Run: headless pygame with SDL's dummy video driver; simulated clock (each Clock.tick advances the game by its frame time, no real sleeping); random seed 0; keys injected as events and as key.get_pressed() state; mouse plan: one left click at the window centre at the start of phase 2, then a move to the lower-right quarter at the start of phase 3.
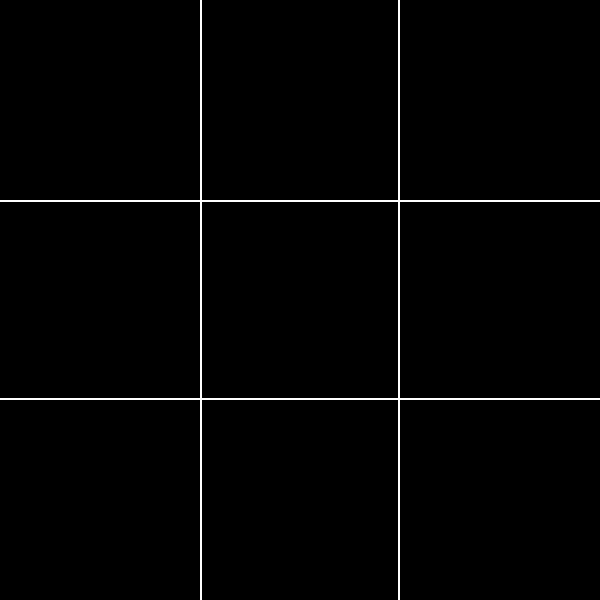
Frame 1 of 4 · flips 1–60 · no input
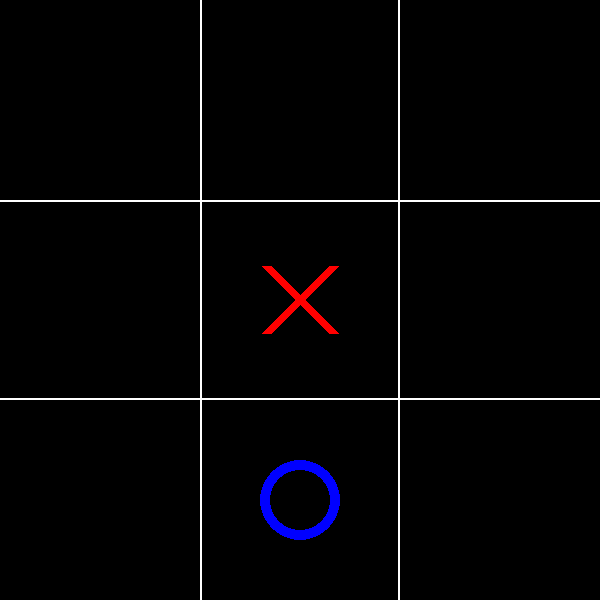
Frame 2 of 4 · flips 61–180 · clicked the window centre · tapped SPACE, RETURN · held RIGHT (→), D
Frame 3 of 4 · flips 181–300 · moved the mouse to the lower-right quarter · held DOWN (↓), S · screen unchanged from frame 2, image omitted
Frame 4 of 4 · flips 301–420 · held LEFT (←), A, UP (↑), W · screen unchanged from frame 3, image omitted

The pygame program that drew these frames:

"""
Tic-Tac-Toe Game

This Python script implements a simple Tic-Tac-Toe game using the Pygame library.

The game consists of three main classes:
- TicTacToe: Manages the game logic, including checking for a win or draw and player/bot moves.
- UserInterface: Handles the graphical user interface using Pygame for rendering the game.
- GameController: Orchestrates the game by interacting with both the logic and user interface components.

Note: Ensure you have the Pygame library installed to run this script.
"""

import pygame
import random
from typing import List
from time import sleep

BLACK = (0, 0, 0)
WHITE = (255, 255, 255)
RED = (255, 0, 0)
GREEN = (0, 255, 0)
BLUE = (0, 0, 255)


class TicTacToe:
    def __init__(self):
        """
        Initialize a new Tic-Tac-Toe game.

        Initializes the game grid as a 3x3 matrix and sets the winner to 0 (no winner).
        """
        self.grid = [[0, 0, 0], [0, 0, 0], [0, 0, 0]]
        self.winner = 0

    def check_winner(self) -> int:
        """
        Check for a winner in the Tic-Tac-Toe game.

        Returns:
            int: The winner (1 for player, -1 for bot, 0 for no winner).
        """
        self.winner = (
            self.check_rows()
            or self.check_columns()
            or self.check_diagonals()
            or self.check_tie()
        )
        return self.winner

    def check_rows(self) -> int:
        """
        Check for a winner in the rows of the game grid.

        Returns:
            int: The winner in the rows (1 for player, -1 for bot, 0 for no winner).
        """
        for row in self.grid:
            if all(value == row[0] and value != 0 for value in row):
                return row[0]
        return 0

    def check_columns(self) -> int:
        """
        Check for a winner in the columns of the game grid.

        Returns:
            int: The winner in the columns (1 for player, -1 for bot, 0 for no winner).
        """
        for col in range(3):
            if all(
                row[col] == self.grid[0][col] and row[col] != 0 for row in self.grid
            ):
                return self.grid[0][col]
        return 0

    def check_diagonals(self) -> int:
        """
        Check for a winner in the diagonals of the game grid.

        Returns:
            int: The winner in the diagonals (1 for player, -1 for bot, 0 for no winner).
        """
        if all(
            self.grid[i][i] == self.grid[0][0] and self.grid[i][i] != 0
            for i in range(3)
        ):
            return self.grid[0][0]
        if all(
            self.grid[i][2 - i] == self.grid[0][2] and self.grid[i][2 - i] != 0
            for i in range(3)
        ):
            return self.grid[0][2]
        return 0

    def check_tie(self) -> int:
        """
        Check if the game has ended in a tie.

        Returns:
            int: 200 if the game is a tie, 0 otherwise.
        """
        return 200 if all(cell != 0 for row in self.grid for cell in row) else 0

    def player_move(self, i: int, j: int) -> bool:
        """
        Make a player's move in the game.

        Args:
            i (int): Row index.
            j (int): Column index.

        Returns:
            bool: True if the move is valid, False otherwise.
        """
        if self.grid[i][j] == 0:
            self.grid[i][j] = 1
            return True
        return False

    def bot_move(self) -> bool:
        """
        Make a bot's move in the game.

        Returns:
            bool: True if the move is valid, False otherwise.
        """
        valid_coords = [
            (i, j) for i in range(3) for j in range(3) if self.grid[i][j] == 0
        ]
        if valid_coords:
            coord = random.choice(valid_coords)
            self.grid[coord[0]][coord[1]] = -1
            return True
        return False


class UserInterface:
    def __init__(self, grid: List[List[int]], width: int, height: int):
        """
        Initialize the UserInterface for the Tic-Tac-Toe game.

        Args:
            grid (List[List[int]]): The game grid.
            width (int): Width of the game window.
            height (int): Height of the game window.
        """
        self.grid = grid
        self.width = width
        self.height = height

        pygame.init()
        self.font = pygame.font.SysFont("Segoe UI", 35, True)
        self.window = pygame.display.set_mode((self.width, self.height))

    def draw_game(self):
        """Draw the current state of the Tic-Tac-Toe game on the screen."""
        self.draw_grid()
        for i in range(len(self.grid)):
            for j in range(len(self.grid[0])):
                if self.grid[i][j] == 1:
                    self.draw_cross(i, j)
                elif self.grid[i][j] == -1:
                    self.draw_circle(i, j)

    def draw_grid(self):
        """Draw the game grid on the screen."""
        line_thickness = 2

        rows = pygame.Rect(
            self.width // 3,
            -line_thickness,
            self.width // 3,
            self.height + line_thickness * 2,
        )

        colums = pygame.Rect(
            -line_thickness,
            self.height // 3,
            self.width + line_thickness * 2,
            self.height // 3,
        )

        pygame.draw.rect(self.window, WHITE, rows, line_thickness)
        pygame.draw.rect(self.window, WHITE, colums, line_thickness)

    def draw_cross(self, i: int, j: int):
        """
        Draw a 'X' (cross) symbol on the specified grid cell.

        Args:
            i (int): Row index.
            j (int): Column index.
        """
        coords_line_1 = [
            [
                j * self.width // 3 + self.width // 9, # x1
                i * self.height // 3 + self.height // 9 # y1
            ],
            [
                j * self.width // 3 + 2 * self.width // 9, # x2
                i * self.height // 3 + 2 * self.height // 9 # y2
            ]
        ]
        coords_line_2 = [
            [
                j * self.width // 3 + 2 * self.width // 9, # x1
                i * self.height // 3 + self.height // 9 # y1
            ],
            [
                j * self.width // 3 + self.width // 9, # x2
                i * self.height // 3 + 2 * self.height // 9 # y2
            ]
        ]
        pygame.draw.line(self.window, RED, coords_line_1[0], coords_line_1[1], 10)
        pygame.draw.line(self.window, RED, coords_line_2[0], coords_line_2[1], 10)

    def draw_circle(self, i: int, j: int):
        """
        Draw an 'O' (circle) symbol on the specified grid cell.

        Args:
            i (int): Row index.
            j (int): Column index.
        """
        radius = max(self.width//15, self.height//15)
        pygame.draw.circle(
            self.window, BLUE, (j*self.width//3 + self.width // 6, i*self.height//3 + self.height // 6), radius, 10
        )

    def display_win_message(self, winner: int):
        """
        Display a win or draw message on the screen.

        Args:
            winner (int): The winner (1 for player, -1 for bot, 0 for a draw).
        """
        if winner == 1:
            win_message = self.font.render("YOU WON", False, GREEN)
        elif winner == -1:
            win_message = self.font.render("YOU LOST", False, RED)
        else:
            win_message = self.font.render("DRAW", False, WHITE)

        text_rect = win_message.get_rect(center=(self.width/2, self.height/2))
        self.window.fill(BLACK, text_rect)
        self.window.blit(win_message, text_rect)


class GameController:
    def __init__(self, width: int, height: int):
        """
        Initialize the GameController for the Tic-Tac-Toe game.

        Args:
            width (int): Width of the game window.
            height (int): Height of the game window.
        """
        self.game = TicTacToe()
        self.width = width
        self.height = height
        self.ui = UserInterface(self.game.grid, self.width, self.height)
        self.running = True

    def run(self):
        """Start and run the Tic-Tac-Toe game loop."""
        while self.running:
            for event in pygame.event.get():
                if event.type == pygame.QUIT:
                    self.running = False
                elif event.type == pygame.MOUSEBUTTONDOWN:
                    self.handle_mouse_click(event)

            self.game.check_winner()
            self.update_ui()
            pygame.display.update()

    def handle_mouse_click(self, event: pygame.event.Event):
        """
        Handle mouse clicks during the game.

        Args:
            event (pygame.event.Event): Mouse click event.
        """
        x, y = event.pos
        i, j = y // (self.height // 3), x // (self.width // 3)

        if self.game.player_move(i, j):
            self.game.bot_move()

    def update_ui(self):
        """Update the game's user interface."""
        self.ui.window.fill((0, 0, 0))
        self.ui.draw_game()
        winner = self.game.check_winner()
        if winner:
            self.ui.display_win_message(winner)
            pygame.display.update()
            sleep(2)
            self.running = False



if __name__ == "__main__":
    controller = GameController(width=600, height=600)
    controller.run()
